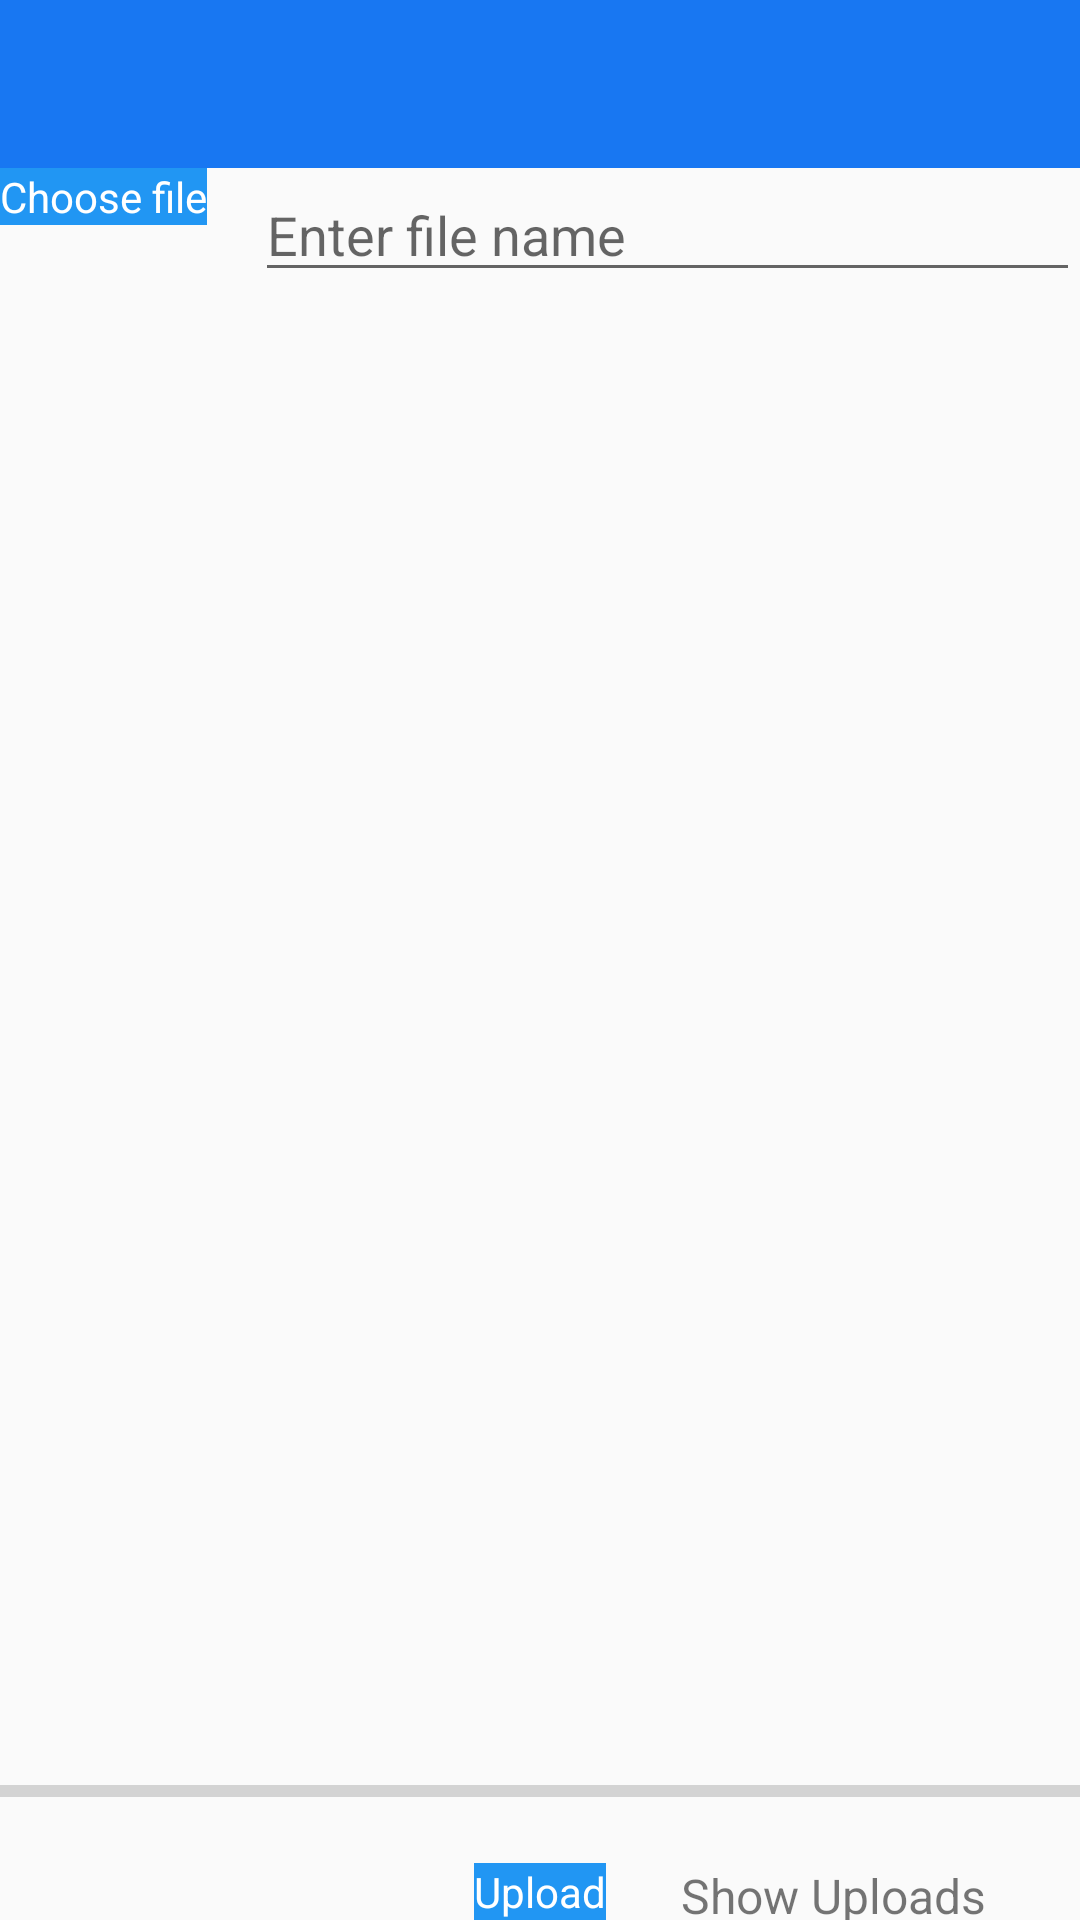

Here is an Android app screen rendered from its layout file. Give the layout XML and the strings, colors and styles it references.
<!-- AndroidManifest.xml: application theme Base.Theme.FaceBook -->
<!-- res/layout/mian_page.xml -->
<?xml version="1.0" encoding="utf-8"?>
<RelativeLayout xmlns:android="http://schemas.android.com/apk/res/android"
    xmlns:app="http://schemas.android.com/apk/res-auto"
    xmlns:tools="http://schemas.android.com/tools"
    android:layout_width="match_parent"
    android:layout_height="match_parent"
    tools:context=".MainPage">
    <include
        layout="@layout/app_bar_layout"
        android:id="@+id/update_post_toolbar">

    </include>

    <Button
        android:id="@+id/button_choose_image"
        android:layout_width="wrap_content"
        android:layout_height="wrap_content"
        android:layout_below="@+id/update_post_toolbar"
        android:text="Choose file" />

    <EditText
        android:id="@+id/edit_text_file_name"
        android:layout_width="match_parent"
        android:layout_height="wrap_content"
        android:layout_marginStart="16dp"
        android:layout_toEndOf="@+id/button_choose_image"
        android:layout_below="@+id/update_post_toolbar"
        android:hint="Enter file name" />

    <ImageView
        android:id="@+id/image_view"
        android:layout_width="match_parent"
        android:layout_height="match_parent"
        android:layout_above="@id/progress_bar"
        android:layout_below="@id/edit_text_file_name"
        android:layout_marginTop="16dp" />

    <ProgressBar
        android:id="@+id/progress_bar"
        style="@style/Widget.AppCompat.ProgressBar.Horizontal"
        android:layout_width="match_parent"
        android:layout_height="wrap_content"
        android:layout_above="@+id/button_upload"
        android:layout_alignParentStart="true"
        android:layout_marginBottom="16dp" />

    <Button
        android:id="@+id/button_upload"
        android:layout_width="wrap_content"
        android:layout_height="wrap_content"
        android:layout_alignParentBottom="true"
        android:layout_centerHorizontal="true"
        android:text="Upload" />

    <TextView
        android:id="@+id/text_view_show_uploads"
        android:layout_width="wrap_content"
        android:layout_height="wrap_content"
        android:layout_alignBottom="@+id/button_upload"
        android:layout_alignTop="@+id/button_upload"
        android:layout_marginStart="25dp"
        android:layout_toEndOf="@+id/button_upload"
        android:gravity="center"
        android:text="Show Uploads"
        android:textSize="16sp" />

</RelativeLayout>
<!-- res/layout/app_bar_layout.xml (included above) -->
<?xml version="1.0" encoding="utf-8"?>
<androidx.appcompat.widget.Toolbar xmlns:android="http://schemas.android.com/apk/res/android"
    android:layout_width="match_parent"
    android:id="@+id/main_app_bar"
    android:layout_height="wrap_content"
    android:background="@color/blue"
    android:theme="@style/ThemeOverlay.AppCompat.Dark.ActionBar">

</androidx.appcompat.widget.Toolbar>
<!-- resources referenced by this layout -->
<resources>
  <color name="blue">#1877F2</color>
  <style name="Base.Theme.FaceBook" parent="Theme.AppCompat.Light.NoActionBar">
          
          
  
          
          <item name="android:buttonStyle">@style/FacebookButton</item>
      </style>
  <style name="FacebookButton" parent="@android:style/Widget.Button">
          <item name="android:background">#2196F3</item> 
          <item name="android:textColor">#FFFFFF</item> 
      </style>
</resources>
